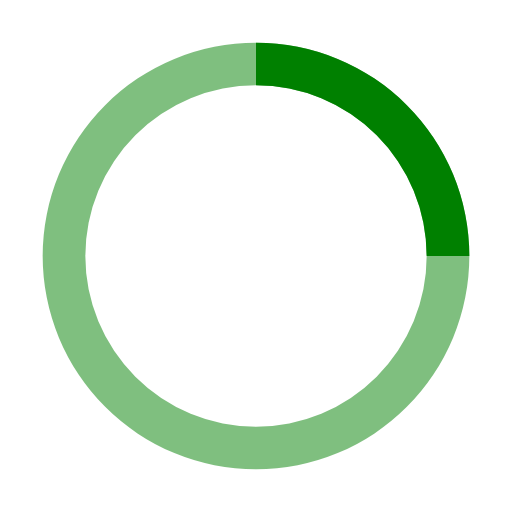
t = 0.00 s
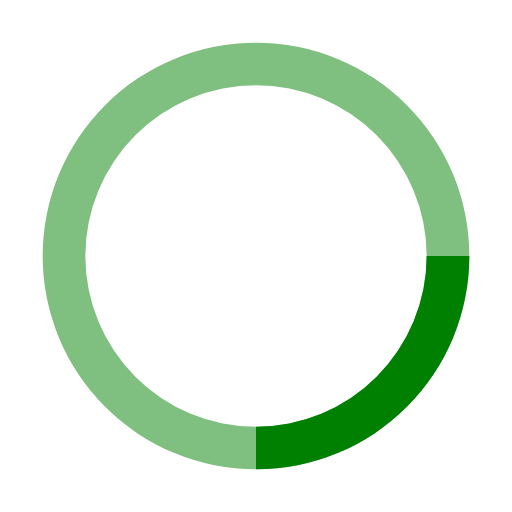
t = 0.25 s
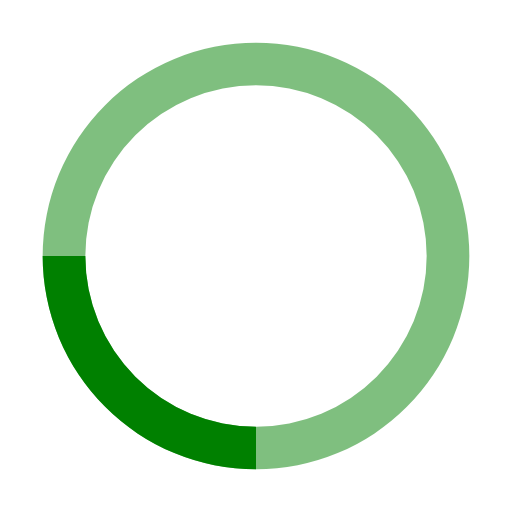
t = 0.50 s
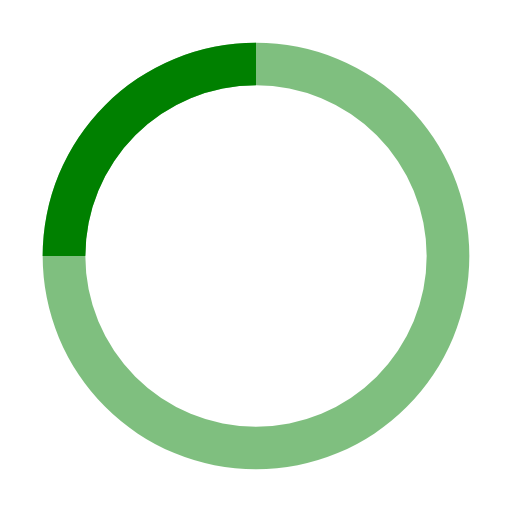
t = 0.75 s

The animated SVG that drew these frames (rendered in a browser with its animation timeline set to each time). Animation: 1 SMIL element (animateTransform=1); one cycle of 1.00 s, repeats indefinitely.

<svg xmlns="http://www.w3.org/2000/svg" width="1em" height="1em" viewBox="0 0 24 24"><path fill="green" d="M12 2A10 10 0 1 0 22 12A10 10 0 0 0 12 2Zm0 18a8 8 0 1 1 8-8A8 8 0 0 1 12 20Z" opacity=".5"/><path fill="green" d="M20 12h2A10 10 0 0 0 12 2V4A8 8 0 0 1 20 12Z"><animateTransform attributeName="transform" dur="1s" from="0 12 12" repeatCount="indefinite" to="360 12 12" type="rotate"/></path></svg>
